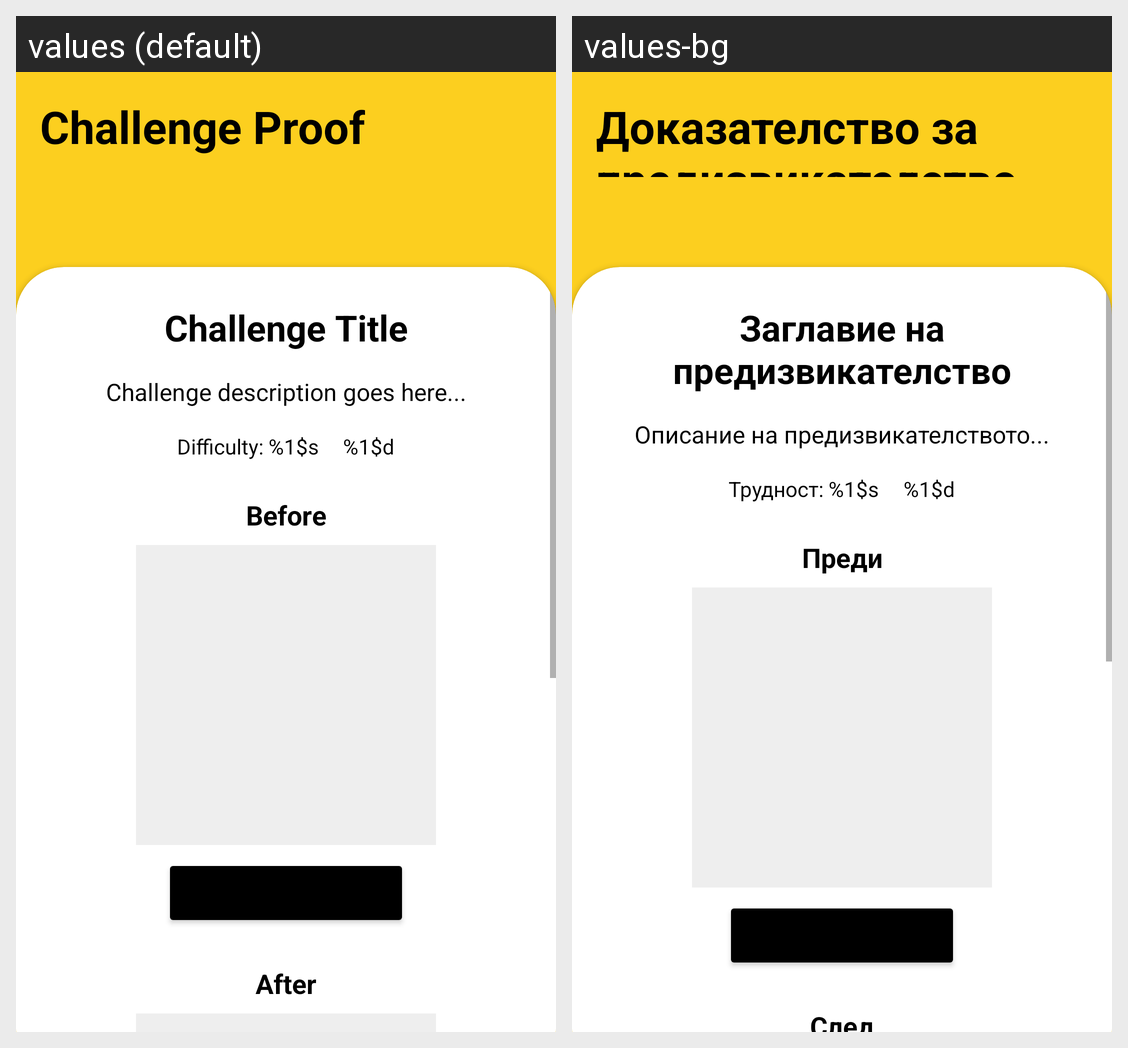

This grid shows one Android layout under two languages. Give, for every string resource on the screen, its name, the default text and each shown locale's text.
Android screen res/layout/activity_challenge_proofactivity.xml rendered under 2 locales, left to right: values (default), values-bg. Device: Nexus 5 (rendered at 1080×1920; each locale shown at half size, 540×960, under a caption strip naming it); theme Theme.MyApplication.
Strings drawn on this screen, with the default value and each locale's value (text and hints the layout hard-codes, and strings that could not be matched under every locale, appear in the picture but are not listed):

challenge_proof_title
  values: Challenge Proof
  values-bg: Доказателство за предизвикателство

challenge_title_placeholder
  values: Challenge Title
  values-bg: Заглавие на предизвикателство

challenge_description_placeholder
  values: Challenge description goes here...
  values-bg: Описание на предизвикателството...

challenge_difficulty_format
  values: Difficulty: %1$s
  values-bg: Трудност: %1$s

challenge_points_format
  values: %1$d
  values-bg: %1$d

before_label
  values: Before
  values-bg: Преди

after_label
  values: After
  values-bg: След
